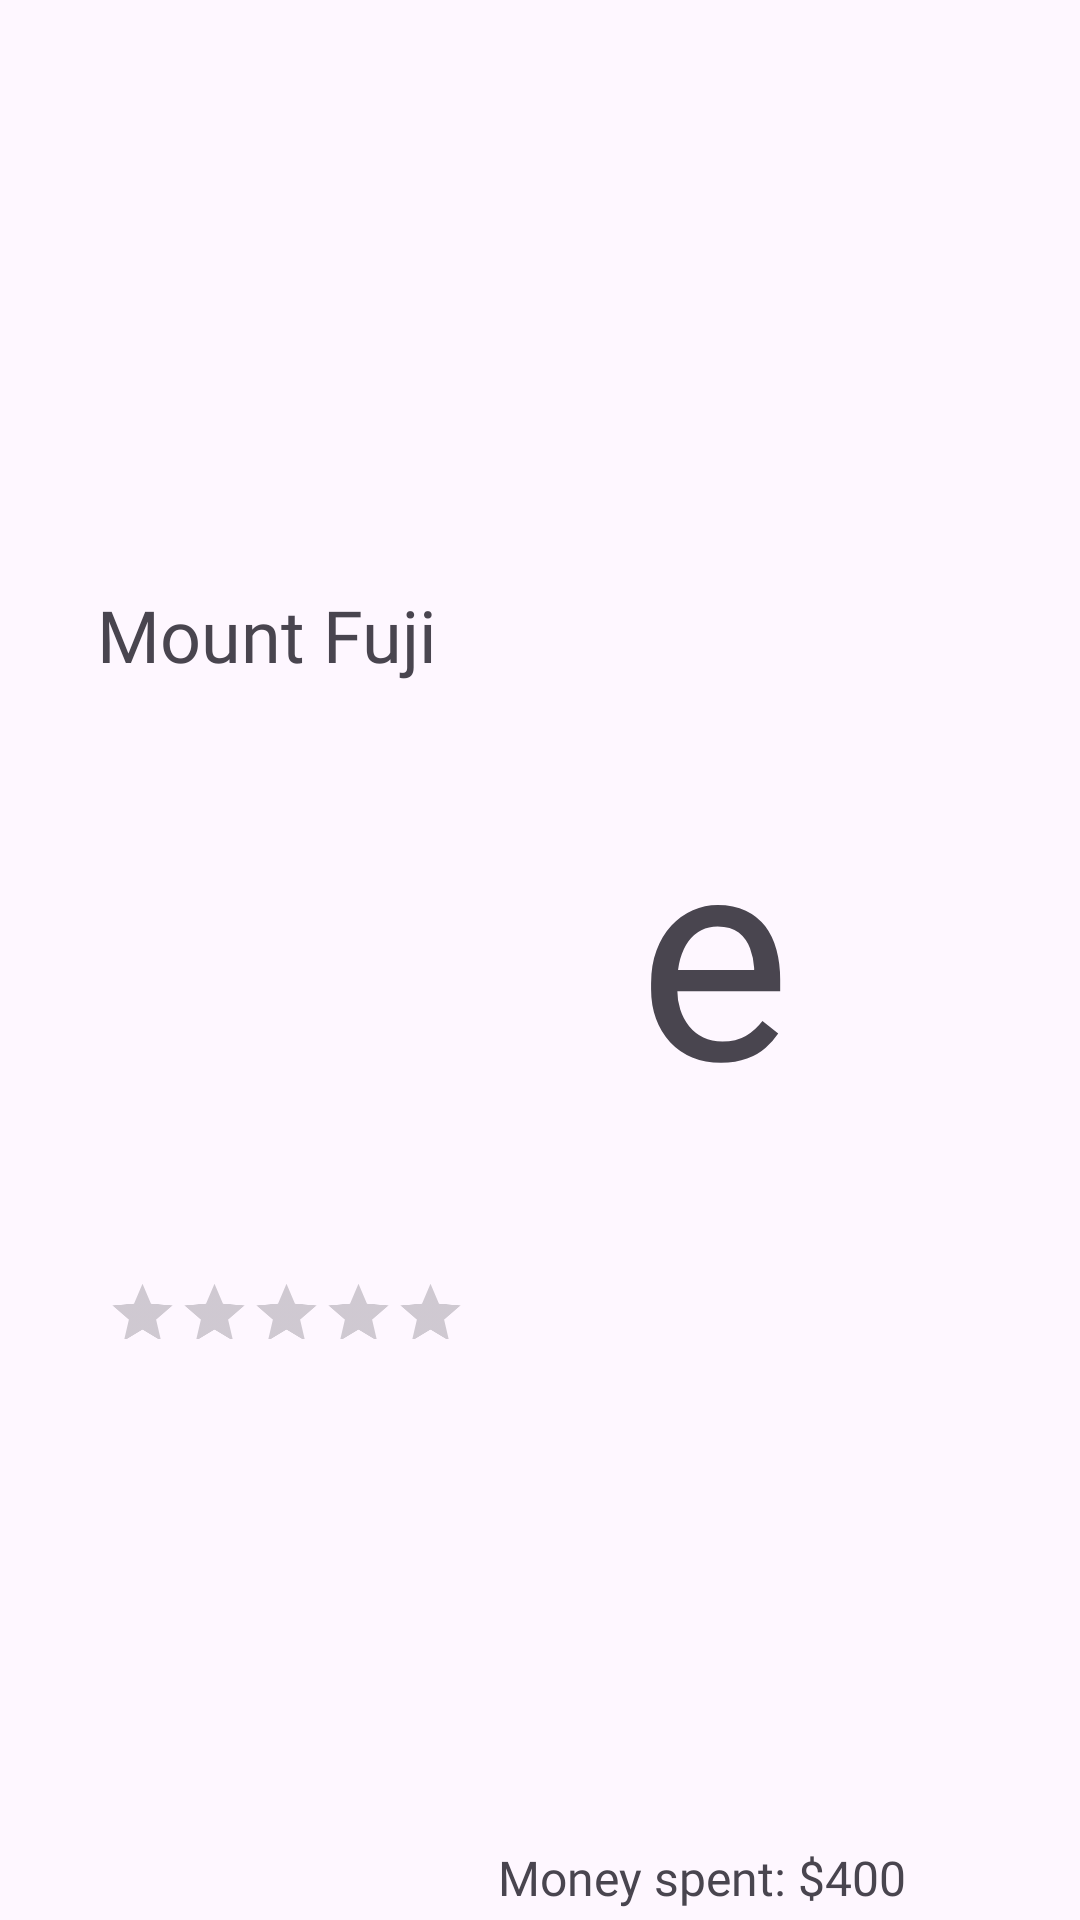

Here is an Android app screen rendered from its layout file. Give the layout XML and the strings, colors and styles it references.
<!-- AndroidManifest.xml: application theme Theme.TravelAppOfficial -->
<!-- res/layout/activity_location_item.xml -->
<?xml version="1.0" encoding="utf-8"?>
<androidx.constraintlayout.widget.ConstraintLayout xmlns:android="http://schemas.android.com/apk/res/android"
    xmlns:app="http://schemas.android.com/apk/res-auto"
    xmlns:tools="http://schemas.android.com/tools"
    android:id="@+id/layout_locationItem"
    android:layout_width="match_parent"
    android:layout_height="wrap_content"
    android:scaleX="1">

    <TextView
        android:id="@+id/textView_locationItem_emoji"
        android:layout_width="101dp"
        android:layout_height="112dp"
        android:text="e"
        android:textSize="96sp"
        app:layout_constraintBottom_toTopOf="@+id/textView_locationItem_price"
        app:layout_constraintEnd_toEndOf="parent"
        app:layout_constraintStart_toStartOf="@+id/textView_locationItem_price"
        app:layout_constraintTop_toTopOf="parent" />

    <TextView
        android:id="@+id/textView_locationItem_locationName"
        android:layout_width="wrap_content"
        android:layout_height="wrap_content"
        android:layout_marginTop="12dp"
        android:layout_marginBottom="5dp"
        android:fontFamily="@font/alice"
        android:text="Mount Fuji"
        android:textSize="24sp"
        app:layout_constraintBottom_toTopOf="@+id/ratingBar_locationItem_starRating"
        app:layout_constraintEnd_toEndOf="@+id/ratingBar_locationItem_starRating"
        app:layout_constraintHorizontal_bias="0.457"
        app:layout_constraintStart_toStartOf="@+id/ratingBar_locationItem_starRating"
        app:layout_constraintTop_toTopOf="parent" />

    <RatingBar
        android:id="@+id/ratingBar_locationItem_starRating"
        android:layout_width="238dp"
        android:layout_height="41dp"
        android:layout_marginStart="1dp"
        android:layout_marginEnd="172dp"
        android:scaleX=".5"
        android:scaleY=".5"
        app:layout_constraintBottom_toBottomOf="parent"
        app:layout_constraintEnd_toEndOf="parent"
        app:layout_constraintStart_toStartOf="parent"
        app:layout_constraintTop_toBottomOf="@+id/textView_locationItem_locationName"
        tools:visibility="visible" />

    <TextView
        android:id="@+id/textView_locationItem_price"
        android:layout_width="186dp"
        android:layout_height="21dp"
        android:layout_marginEnd="8dp"
        android:layout_marginBottom="4dp"
        android:fontFamily="@font/alice"
        android:text="Money spent: $400"
        android:textSize="16sp"
        app:layout_constraintBottom_toBottomOf="parent"
        app:layout_constraintEnd_toEndOf="parent"
        app:layout_constraintHorizontal_bias="1.0"
        app:layout_constraintStart_toEndOf="@+id/ratingBar_locationItem_starRating" />
</androidx.constraintlayout.widget.ConstraintLayout>
<!-- resources referenced by this layout -->
<resources>
  <style name="Theme.TravelAppOfficial" parent="Base.Theme.TravelAppOfficial" />
  <style name="Base.Theme.TravelAppOfficial" parent="Theme.Material3.DayNight.NoActionBar">
          
          
      </style>
</resources>
